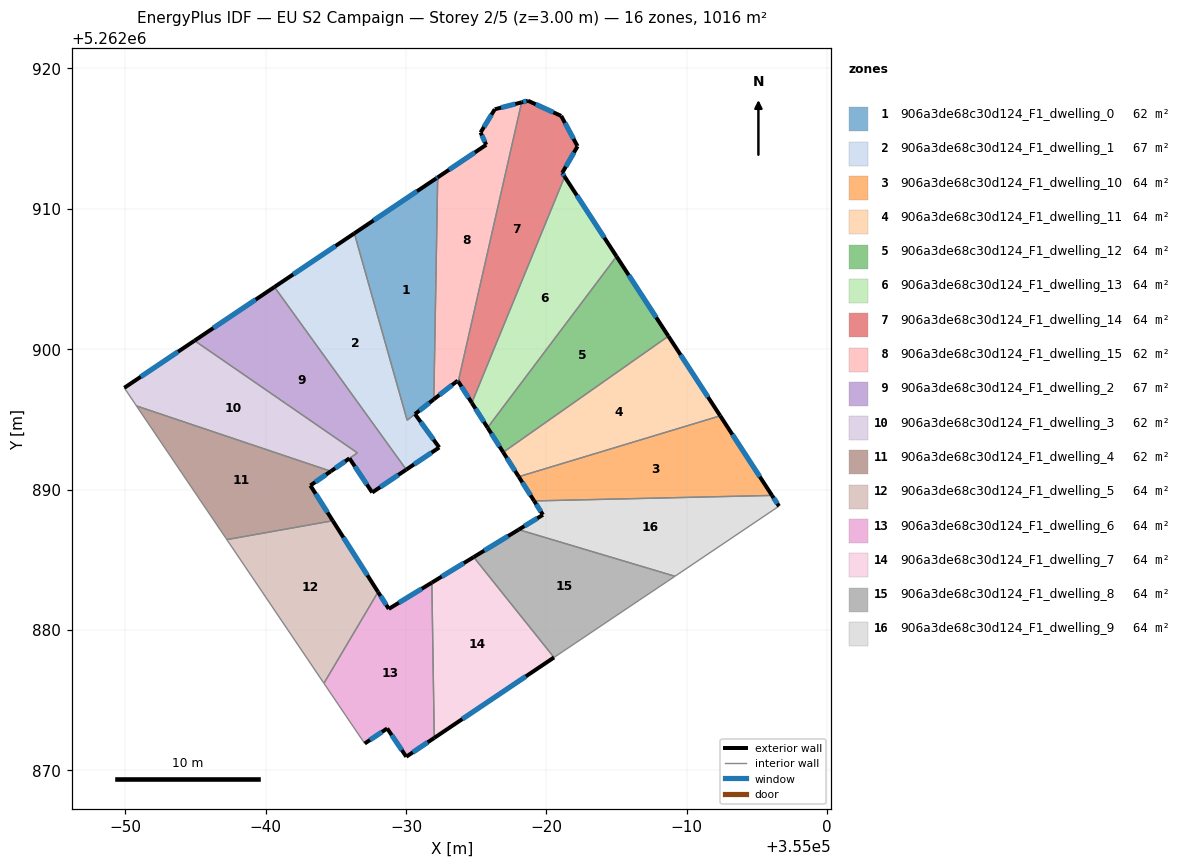
=== STOREY PLAN SPEC (per zone: floor XY polygon, exterior-wall plan segments, windows/doors) ===
zone 1: 906a3de68c30d124_F1_dwelling_0  (61.8 m²)
  floor: (354972.26, 5262912.23) (354971.98, 5262896.42) (354970.08, 5262894.94) (354966.32, 5262908.25) (354972.16, 5262912.17)
  exterior wall: (354972.16, 5262912.17) – (354966.32, 5262908.25)  [7.0 m]
    window: (354970.79, 5262911.25) – (354967.69, 5262909.17)  [5.9 m²]
  exterior wall: (354972.26, 5262912.23) – (354972.16, 5262912.17)  [0.1 m]
    window: (354972.24, 5262912.22) – (354972.18, 5262912.18)  [0.1 m²]
  exterior wall: (354970.64, 5262895.37) – (354971.98, 5262896.42)  [1.7 m]
    window: (354970.96, 5262895.62) – (354971.67, 5262896.18)  [1.4 m²]
  interior walls: 3
zone 2: 906a3de68c30d124_F1_dwelling_1  (67.1 m²)
  floor: (354966.32, 5262908.25) (354970.08, 5262894.94) (354970.64, 5262895.37) (354972.37, 5262893.00) (354970.02, 5262891.42) (354960.63, 5262904.43)
  exterior wall: (354970.02, 5262891.42) – (354972.37, 5262893.00)  [2.8 m]
    window: (354970.57, 5262891.79) – (354971.82, 5262892.63)  [2.4 m²]
  exterior wall: (354966.32, 5262908.25) – (354960.63, 5262904.43)  [6.9 m]
    window: (354964.99, 5262907.35) – (354961.97, 5262905.32)  [5.8 m²]
  exterior wall: (354972.37, 5262893.00) – (354970.64, 5262895.37)  [2.9 m]
    window: (354971.96, 5262893.56) – (354971.05, 5262894.82)  [2.5 m²]
  interior walls: 3
zone 3: 906a3de68c30d124_F1_dwelling_10  (63.5 m²)
  floor: (354992.38, 5262895.25) (354996.07, 5262889.58) (354979.13, 5262889.19) (354978.03, 5262890.92)
  exterior wall: (354978.03, 5262890.92) – (354979.13, 5262889.19)  [2.0 m]
    window: (354978.29, 5262890.51) – (354978.87, 5262889.59)  [1.7 m²]
  exterior wall: (354996.07, 5262889.58) – (354992.38, 5262895.25)  [6.8 m]
    window: (354995.20, 5262890.91) – (354993.25, 5262893.92)  [5.7 m²]
  interior walls: 2
zone 4: 906a3de68c30d124_F1_dwelling_11  (63.5 m²)
  floor: (354988.69, 5262900.92) (354992.38, 5262895.25) (354978.03, 5262890.92) (354976.93, 5262892.65)
  exterior wall: (354976.93, 5262892.65) – (354978.03, 5262890.92)  [2.1 m]
    window: (354977.19, 5262892.25) – (354977.77, 5262891.32)  [1.7 m²]
  exterior wall: (354992.38, 5262895.25) – (354988.69, 5262900.92)  [6.8 m]
    window: (354991.52, 5262896.58) – (354989.56, 5262899.59)  [5.7 m²]
  interior walls: 2
zone 5: 906a3de68c30d124_F1_dwelling_12  (63.5 m²)
  floor: (354985.00, 5262906.60) (354988.69, 5262900.92) (354976.93, 5262892.65) (354975.81, 5262894.41)
  exterior wall: (354975.81, 5262894.41) – (354976.93, 5262892.65)  [2.1 m]
    window: (354976.07, 5262894.00) – (354976.66, 5262893.07)  [1.8 m²]
  exterior wall: (354988.69, 5262900.92) – (354985.00, 5262906.60)  [6.8 m]
    window: (354987.82, 5262902.26) – (354985.87, 5262905.27)  [5.7 m²]
  interior walls: 2
zone 6: 906a3de68c30d124_F1_dwelling_13  (63.5 m²)
  floor: (354981.30, 5262912.28) (354985.00, 5262906.60) (354975.81, 5262894.41) (354974.69, 5262896.17)
  exterior wall: (354974.69, 5262896.17) – (354975.81, 5262894.41)  [2.1 m]
    window: (354974.95, 5262895.76) – (354975.55, 5262894.82)  [1.8 m²]
  exterior wall: (354985.00, 5262906.60) – (354981.30, 5262912.28)  [6.8 m]
    window: (354984.13, 5262907.94) – (354982.17, 5262910.95)  [5.7 m²]
  interior walls: 2
zone 7: 906a3de68c30d124_F1_dwelling_14  (63.5 m²)
  floor: (354981.05, 5262916.61) (354982.20, 5262914.48) (354982.22, 5262914.45) (354981.13, 5262912.55) (354981.30, 5262912.28) (354974.69, 5262896.17) (354973.72, 5262897.70) (354978.24, 5262917.58) (354978.69, 5262917.69)
  exterior wall: (354982.22, 5262914.45) – (354982.20, 5262914.48)  [0.0 m]
  exterior wall: (354981.13, 5262912.55) – (354982.22, 5262914.45)  [2.2 m]
    window: (354981.38, 5262913.00) – (354981.97, 5262914.00)  [1.8 m²]
  exterior wall: (354981.30, 5262912.28) – (354981.13, 5262912.55)  [0.3 m]
    window: (354981.26, 5262912.35) – (354981.17, 5262912.49)  [0.3 m²]
  exterior wall: (354973.72, 5262897.70) – (354974.69, 5262896.17)  [1.8 m]
    window: (354973.95, 5262897.34) – (354974.46, 5262896.53)  [1.5 m²]
  exterior wall: (354978.69, 5262917.69) – (354978.24, 5262917.58)  [0.5 m]
    window: (354978.58, 5262917.67) – (354978.34, 5262917.61)  [0.4 m²]
  exterior wall: (354981.05, 5262916.61) – (354978.69, 5262917.69)  [2.6 m]
    window: (354980.50, 5262916.87) – (354979.24, 5262917.44)  [2.2 m²]
  exterior wall: (354982.20, 5262914.48) – (354981.05, 5262916.61)  [2.4 m]
    window: (354981.93, 5262914.98) – (354981.32, 5262916.11)  [2.0 m²]
  interior walls: 2
zone 8: 906a3de68c30d124_F1_dwelling_15  (61.6 m²)
  floor: (354978.24, 5262917.58) (354973.72, 5262897.70) (354973.68, 5262897.76) (354971.98, 5262896.42) (354972.26, 5262912.23) (354975.71, 5262914.55) (354975.31, 5262915.43) (354976.33, 5262917.08)
  exterior wall: (354975.31, 5262915.43) – (354975.71, 5262914.55)  [1.0 m]
    window: (354975.41, 5262915.23) – (354975.62, 5262914.76)  [0.8 m²]
  exterior wall: (354976.33, 5262917.08) – (354975.31, 5262915.43)  [1.9 m]
    window: (354976.09, 5262916.70) – (354975.55, 5262915.82)  [1.6 m²]
  exterior wall: (354978.24, 5262917.58) – (354976.33, 5262917.08)  [2.0 m]
    window: (354977.79, 5262917.46) – (354976.78, 5262917.20)  [1.7 m²]
  exterior wall: (354973.68, 5262897.76) – (354973.72, 5262897.70)  [0.1 m]
    window: (354973.69, 5262897.74) – (354973.71, 5262897.71)  [0.1 m²]
  exterior wall: (354971.98, 5262896.42) – (354973.68, 5262897.76)  [2.2 m]
    window: (354972.38, 5262896.74) – (354973.29, 5262897.44)  [1.8 m²]
  exterior wall: (354975.71, 5262914.55) – (354972.26, 5262912.23)  [4.2 m]
    window: (354974.90, 5262914.01) – (354973.07, 5262912.78)  [3.5 m²]
  interior walls: 2
zone 9: 906a3de68c30d124_F1_dwelling_2  (67.2 m²)
  floor: (354960.63, 5262904.43) (354970.02, 5262891.42) (354967.59, 5262889.79) (354965.97, 5262892.22) (354966.54, 5262892.61) (354954.94, 5262900.61)
  exterior wall: (354965.97, 5262892.22) – (354967.59, 5262889.79)  [2.9 m]
    window: (354966.36, 5262891.65) – (354967.21, 5262890.36)  [2.5 m²]
  exterior wall: (354960.63, 5262904.43) – (354954.94, 5262900.61)  [6.9 m]
    window: (354959.30, 5262903.53) – (354956.28, 5262901.50)  [5.8 m²]
  exterior wall: (354967.59, 5262889.79) – (354970.02, 5262891.42)  [2.9 m]
    window: (354968.16, 5262890.17) – (354969.45, 5262891.04)  [2.5 m²]
  interior walls: 3
zone 10: 906a3de68c30d124_F1_dwelling_3  (61.6 m²)
  floor: (354966.54, 5262892.61) (354964.65, 5262891.30) (354950.81, 5262895.96) (354950.72, 5262896.09) (354949.94, 5262897.25) (354954.94, 5262900.61)
  exterior wall: (354954.94, 5262900.61) – (354949.94, 5262897.25)  [6.0 m]
    window: (354953.77, 5262899.82) – (354951.11, 5262898.03)  [5.1 m²]
  exterior wall: (354964.65, 5262891.30) – (354965.97, 5262892.22)  [1.6 m]
    window: (354964.96, 5262891.52) – (354965.66, 5262892.01)  [1.4 m²]
  interior walls: 5
zone 11: 906a3de68c30d124_F1_dwelling_4  (61.7 m²)
  floor: (354964.65, 5262891.30) (354963.19, 5262890.29) (354964.79, 5262887.78) (354957.24, 5262886.43) (354950.81, 5262895.96)
  exterior wall: (354963.19, 5262890.29) – (354964.65, 5262891.30)  [1.8 m]
    window: (354963.53, 5262890.53) – (354964.31, 5262891.06)  [1.5 m²]
  exterior wall: (354964.79, 5262887.78) – (354963.19, 5262890.29)  [3.0 m]
    window: (354964.41, 5262888.37) – (354963.57, 5262889.70)  [2.5 m²]
  interior walls: 3
zone 12: 906a3de68c30d124_F1_dwelling_5  (63.5 m²)
  floor: (354964.79, 5262887.78) (354968.01, 5262882.70) (354964.16, 5262876.20) (354957.24, 5262886.43)
  exterior wall: (354968.01, 5262882.70) – (354964.79, 5262887.78)  [6.0 m]
    window: (354967.25, 5262883.90) – (354965.54, 5262886.59)  [5.1 m²]
  interior walls: 3
zone 13: 906a3de68c30d124_F1_dwelling_6  (63.5 m²)
  floor: (354971.84, 5262883.37) (354972.02, 5262872.31) (354970.02, 5262870.97) (354968.66, 5262872.99) (354967.06, 5262871.91) (354965.70, 5262873.92) (354964.16, 5262876.20) (354968.01, 5262882.70) (354968.78, 5262881.50)
  exterior wall: (354968.78, 5262881.50) – (354968.01, 5262882.70)  [1.4 m]
    window: (354968.60, 5262881.78) – (354968.19, 5262882.42)  [1.2 m²]
  exterior wall: (354971.84, 5262883.37) – (354968.78, 5262881.50)  [3.6 m]
    window: (354971.12, 5262882.93) – (354969.50, 5262881.94)  [3.0 m²]
  exterior wall: (354970.02, 5262870.97) – (354972.02, 5262872.31)  [2.4 m]
    window: (354970.49, 5262871.29) – (354971.55, 5262872.00)  [2.0 m²]
  exterior wall: (354968.66, 5262872.99) – (354970.02, 5262870.97)  [2.4 m]
    window: (354968.98, 5262872.51) – (354969.70, 5262871.44)  [2.1 m²]
  exterior wall: (354967.06, 5262871.91) – (354968.66, 5262872.99)  [1.9 m]
    window: (354967.44, 5262872.16) – (354968.29, 5262872.73)  [1.6 m²]
  interior walls: 4
zone 14: 906a3de68c30d124_F1_dwelling_7  (63.5 m²)
  floor: (354974.82, 5262885.19) (354980.54, 5262878.04) (354972.02, 5262872.31) (354971.84, 5262883.37)
  exterior wall: (354974.82, 5262885.19) – (354971.84, 5262883.37)  [3.5 m]
    window: (354974.12, 5262884.76) – (354972.54, 5262883.80)  [2.9 m²]
  exterior wall: (354972.02, 5262872.31) – (354980.54, 5262878.04)  [10.3 m]
    window: (354974.02, 5262873.66) – (354978.54, 5262876.70)  [8.7 m²]
  interior walls: 2
zone 15: 906a3de68c30d124_F1_dwelling_8  (63.5 m²)
  floor: (354989.16, 5262883.82) (354988.64, 5262883.48) (354986.60, 5262882.11) (354980.54, 5262878.04) (354974.82, 5262885.19) (354978.03, 5262887.14)
  exterior wall: (354978.03, 5262887.14) – (354974.82, 5262885.19)  [3.8 m]
    window: (354977.27, 5262886.69) – (354975.57, 5262885.65)  [3.2 m²]
  interior walls: 5
zone 16: 906a3de68c30d124_F1_dwelling_9  (63.5 m²)
  floor: (354996.07, 5262889.58) (354996.57, 5262888.82) (354989.16, 5262883.82) (354978.03, 5262887.14) (354979.76, 5262888.20) (354979.13, 5262889.19)
  exterior wall: (354979.76, 5262888.20) – (354978.03, 5262887.14)  [2.0 m]
    window: (354979.35, 5262887.95) – (354978.43, 5262887.39)  [1.7 m²]
  exterior wall: (354979.13, 5262889.19) – (354979.76, 5262888.20)  [1.2 m]
    window: (354979.27, 5262888.96) – (354979.61, 5262888.43)  [1.0 m²]
  exterior wall: (354996.57, 5262888.82) – (354996.07, 5262889.58)  [0.9 m]
    window: (354996.45, 5262889.00) – (354996.19, 5262889.40)  [0.8 m²]
  interior walls: 3

=== DERIVED (storey summary) ===
Building: EU S2 Campaign
Storey: 2 of 5  (floor level z = 3.00 m)
Storey gross floor area: 1016.2 m²
Zones on this storey: 16
  - 906a3de68c30d124_F1_dwelling_0: floor 61.8 m²; exterior wall 8.9 m (26.6 m²); 3 window(s) 7.5 m²; WWR 28.1%
  - 906a3de68c30d124_F1_dwelling_1: floor 67.1 m²; exterior wall 12.6 m (37.9 m²); 3 window(s) 10.7 m²; WWR 28.1%
  - 906a3de68c30d124_F1_dwelling_10: floor 63.5 m²; exterior wall 8.8 m (26.4 m²); 2 window(s) 7.4 m²; WWR 28.1%
  - 906a3de68c30d124_F1_dwelling_11: floor 63.5 m²; exterior wall 8.8 m (26.5 m²); 2 window(s) 7.5 m²; WWR 28.1%
  - 906a3de68c30d124_F1_dwelling_12: floor 63.5 m²; exterior wall 8.8 m (26.5 m²); 2 window(s) 7.5 m²; WWR 28.1%
  - 906a3de68c30d124_F1_dwelling_13: floor 63.5 m²; exterior wall 8.9 m (26.6 m²); 2 window(s) 7.5 m²; WWR 28.1%
  - 906a3de68c30d124_F1_dwelling_14: floor 63.5 m²; exterior wall 9.8 m (29.5 m²); 6 window(s) 8.3 m²; WWR 28.0%
  - 906a3de68c30d124_F1_dwelling_15: floor 61.6 m²; exterior wall 11.3 m (33.8 m²); 6 window(s) 9.5 m²; WWR 28.1%
  - 906a3de68c30d124_F1_dwelling_2: floor 67.2 m²; exterior wall 12.7 m (38.1 m²); 3 window(s) 10.7 m²; WWR 28.1%
  - 906a3de68c30d124_F1_dwelling_3: floor 61.6 m²; exterior wall 7.6 m (22.9 m²); 2 window(s) 6.4 m²; WWR 28.1%
  - 906a3de68c30d124_F1_dwelling_4: floor 61.7 m²; exterior wall 4.8 m (14.3 m²); 2 window(s) 4.0 m²; WWR 28.1%
  - 906a3de68c30d124_F1_dwelling_5: floor 63.5 m²; exterior wall 6.0 m (18.0 m²); 1 window(s) 5.1 m²; WWR 28.1%
  - 906a3de68c30d124_F1_dwelling_6: floor 63.5 m²; exterior wall 11.8 m (35.3 m²); 5 window(s) 9.9 m²; WWR 28.1%
  - 906a3de68c30d124_F1_dwelling_7: floor 63.5 m²; exterior wall 13.8 m (41.3 m²); 2 window(s) 11.6 m²; WWR 28.1%
  - 906a3de68c30d124_F1_dwelling_8: floor 63.5 m²; exterior wall 3.8 m (11.3 m²); 1 window(s) 3.2 m²; WWR 28.1%
  - 906a3de68c30d124_F1_dwelling_9: floor 63.5 m²; exterior wall 4.1 m (12.3 m²); 3 window(s) 3.5 m²; WWR 28.1%
Zone adjacency (shared interzone walls):
  - 906a3de68c30d124_F1_dwelling_0 ↔ 906a3de68c30d124_F1_dwelling_1
  - 906a3de68c30d124_F1_dwelling_0 ↔ 906a3de68c30d124_F1_dwelling_15
  - 906a3de68c30d124_F1_dwelling_1 ↔ 906a3de68c30d124_F1_dwelling_2
  - 906a3de68c30d124_F1_dwelling_10 ↔ 906a3de68c30d124_F1_dwelling_11
  - 906a3de68c30d124_F1_dwelling_10 ↔ 906a3de68c30d124_F1_dwelling_9
  - 906a3de68c30d124_F1_dwelling_11 ↔ 906a3de68c30d124_F1_dwelling_12
  - 906a3de68c30d124_F1_dwelling_12 ↔ 906a3de68c30d124_F1_dwelling_13
  - 906a3de68c30d124_F1_dwelling_13 ↔ 906a3de68c30d124_F1_dwelling_14
  - 906a3de68c30d124_F1_dwelling_14 ↔ 906a3de68c30d124_F1_dwelling_15
  - 906a3de68c30d124_F1_dwelling_2 ↔ 906a3de68c30d124_F1_dwelling_3
  - 906a3de68c30d124_F1_dwelling_3 ↔ 906a3de68c30d124_F1_dwelling_4
  - 906a3de68c30d124_F1_dwelling_4 ↔ 906a3de68c30d124_F1_dwelling_5
  - 906a3de68c30d124_F1_dwelling_5 ↔ 906a3de68c30d124_F1_dwelling_6
  - 906a3de68c30d124_F1_dwelling_6 ↔ 906a3de68c30d124_F1_dwelling_7
  - 906a3de68c30d124_F1_dwelling_7 ↔ 906a3de68c30d124_F1_dwelling_8
  - 906a3de68c30d124_F1_dwelling_8 ↔ 906a3de68c30d124_F1_dwelling_9